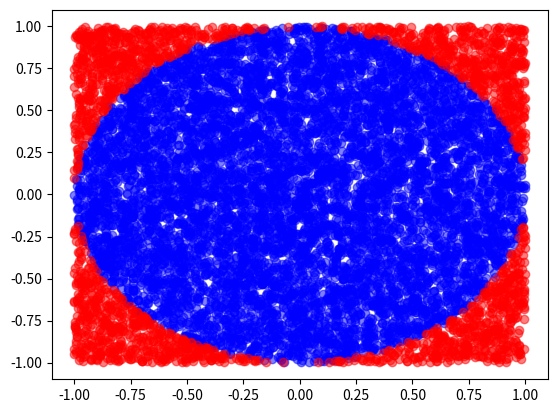

Reproduce this figure in Python.
import numpy as np
import matplotlib.pyplot as plt

np.random.seed(42)

def pi_est(radius=1, num_iter=int(1e4)):
    
    X = np.random.uniform(-radius,+radius,num_iter)
    Y = np.random.uniform(-radius,+radius,num_iter)
    
    R2 = X**2 + Y**2
    inside = R2 < radius**2
    outside = ~inside
    
    samples = (2*radius)*(2*radius)*inside
    
    I_hat = np.mean(samples)
    pi_hat = I_hat/radius ** 2
    pi_hat_se = np.std(samples)/np.sqrt(num_iter)/radius ** 2
    print("pi est: {} +/- {:f}".format(pi_hat, pi_hat_se))
    
    plt.figure()
    plt.scatter(X[inside],Y[inside], c='b', alpha=0.5)
    plt.scatter(X[outside],Y[outside], c='r', alpha=0.5)
    plt.show()
    
if __name__ == "__main__":
    
    pi_est()
    
    